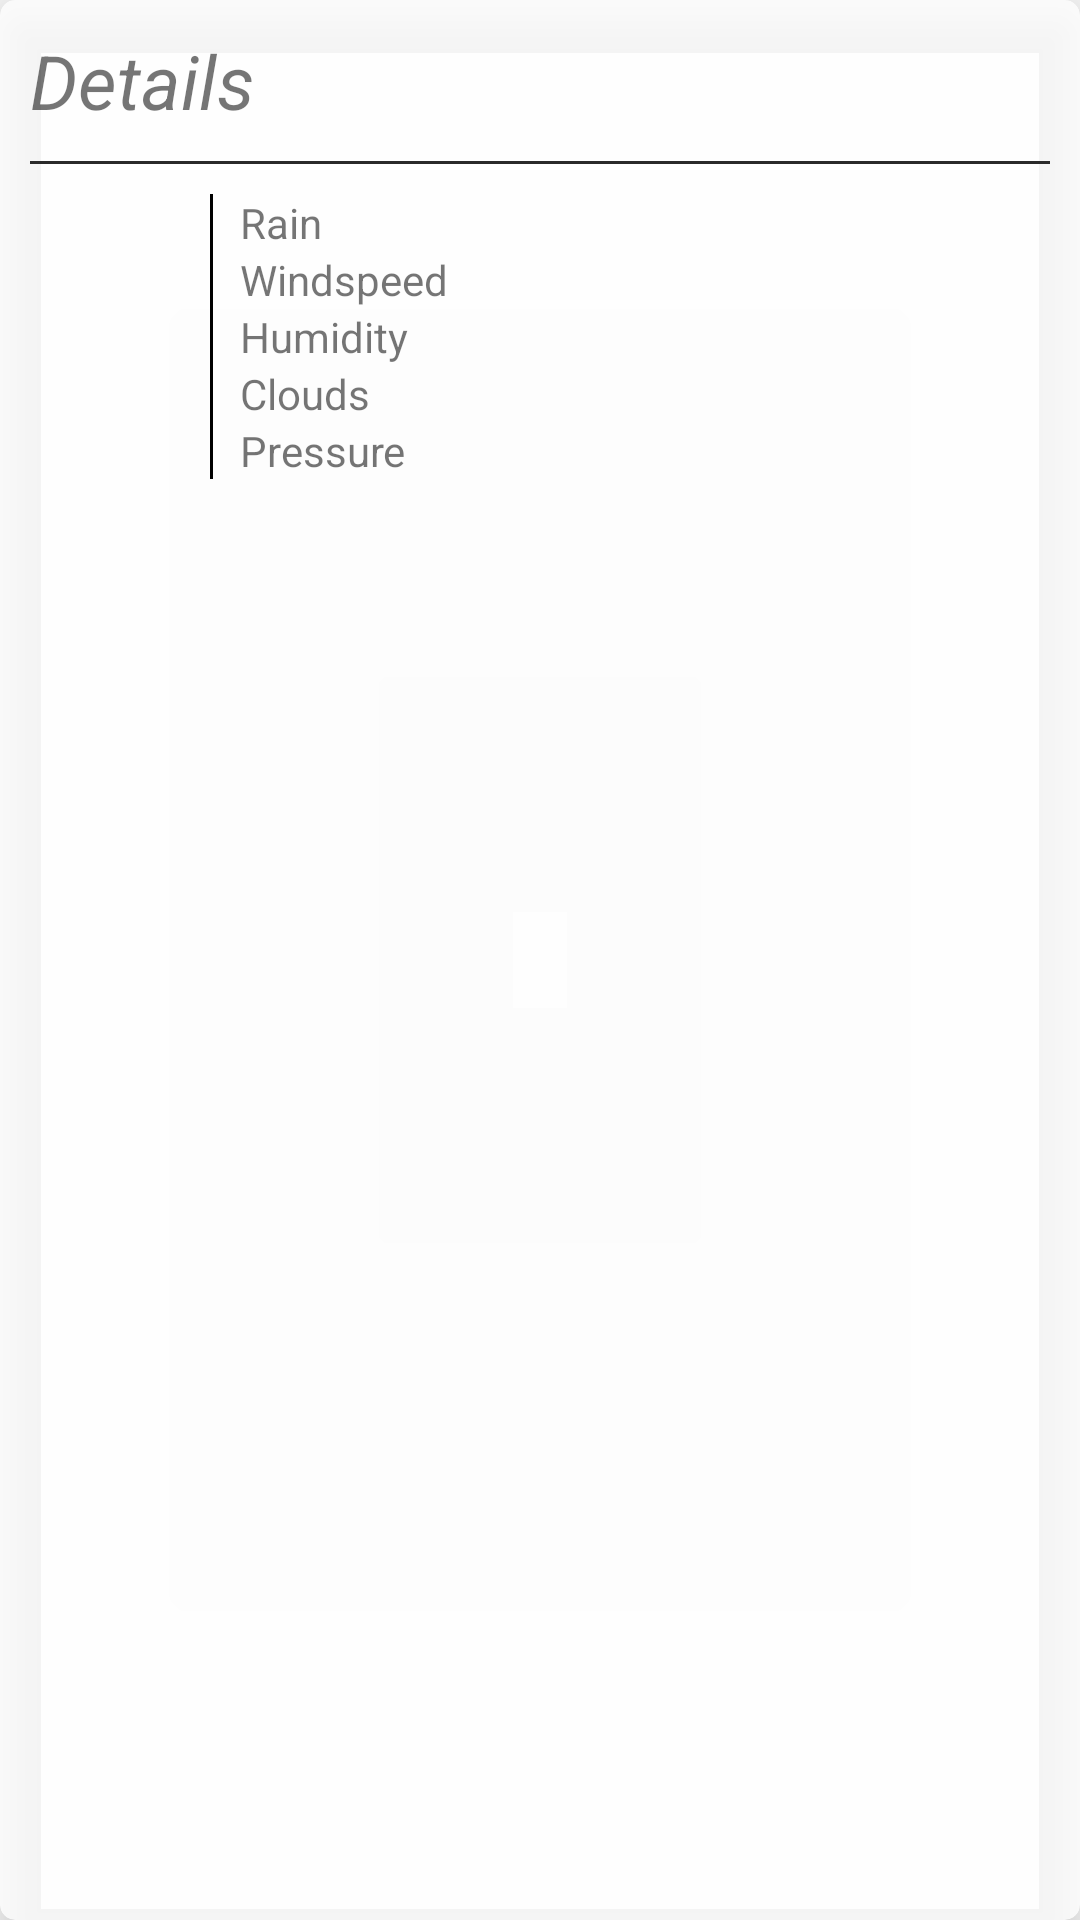

Layout XML and referenced resources for this Android screen:
<!-- AndroidManifest.xml: application theme AppTheme -->
<!-- res/layout/detail_parameters_card.xml -->
<?xml version="1.0" encoding="utf-8"?>
<android.support.v7.widget.CardView xmlns:android="http://schemas.android.com/apk/res/android"
    xmlns:card_view="http://schemas.android.com/apk/res-auto"
    android:id="@+id/forecast_card"
    android:layout_width="match_parent"
    android:layout_height="wrap_content"
    android:layout_margin="@dimen/standart_margin"
    card_view:cardCornerRadius="@dimen/card_corner_radius"
    card_view:cardBackgroundColor="@color/half_transparent"
    card_view:cardElevation="@dimen/card_elevation">

    <LinearLayout
        android:orientation="vertical"
        android:layout_width="match_parent"
        android:layout_height="match_parent"
        android:divider="@drawable/break_divider"
        android:showDividers="middle"
        android:dividerPadding="@dimen/standart_margin">


        <TextView
            android:id="@+id/detail_parameter_card_title"
            android:layout_width="match_parent"
            android:layout_height="wrap_content"
            android:text="@string/detail_parameter_card_title"
            android:layout_margin="@dimen/standart_margin"
            android:textSize="@dimen/card_title_size"
            android:textStyle="italic" />

        <RelativeLayout
            android:layout_width="match_parent"
            android:layout_height="wrap_content"
            android:layout_margin="@dimen/standart_margin"
            >
            <TextView
                android:id="@+id/detail_parameter_icon"
                android:layout_width="wrap_content"
                android:layout_height="wrap_content"
                android:gravity="center_vertical"
                android:textSize="@dimen/ic_size_large"
                android:layout_alignBaseline="@+id/detail_parameter_clouds"
                android:layout_alignBottom="@+id/detail_parameter_clouds"
                android:layout_alignParentStart="true"
                android:layout_margin="@dimen/margin_large"/>
       
            <TextView
                android:id="@+id/detail_parameter_rain_name"
                android:text="@string/detail_parameter_rain_name"
                android:layout_marginStart="@dimen/standart_margin"
                android:layout_width="wrap_content"
                android:layout_height="wrap_content"
                android:layout_alignParentTop="true"
                android:layout_toEndOf="@+id/detail_parameter_icon" />

            <TextView
                android:id="@+id/detail_parameter_windspeed_name"
                android:layout_marginStart="@dimen/standart_margin"
                android:text="@string/detail_parameter_windspeed_name"
                android:layout_width="wrap_content"
                android:layout_height="wrap_content"
                android:layout_toEndOf="@id/detail_parameter_icon"
                android:layout_below="@id/detail_parameter_rain_name"/>
            <TextView
                android:id="@+id/detail_parameter_humidity_name"
                android:layout_marginStart="@dimen/standart_margin"
                android:text="@string/detail_parameter_humidity_name"
                android:layout_width="wrap_content"
                android:layout_height="wrap_content"
                android:layout_toEndOf="@id/detail_parameter_icon"
                android:layout_below="@id/detail_parameter_windspeed_name"/>
            <TextView
                android:id="@+id/detail_parameter_clouds_name"
                android:layout_marginStart="@dimen/standart_margin"
                android:text="@string/detail_parameter_clouds_name"
                android:layout_width="wrap_content"
                android:layout_height="wrap_content"
                android:layout_toEndOf="@id/detail_parameter_icon"
                android:layout_below="@id/detail_parameter_humidity_name"/>
            <TextView
                android:id="@+id/detail_parameter_pressure_name"
                android:layout_marginStart="@dimen/standart_margin"
                android:text="@string/detail_parameter_pressure_name"
                android:layout_width="wrap_content"
                android:layout_height="wrap_content"
                android:layout_toEndOf="@id/detail_parameter_icon"
                android:layout_below="@id/detail_parameter_clouds_name"/>

           

            <TextView
                android:id="@+id/detail_parameter_rain"
                android:layout_width="wrap_content"
                android:layout_height="wrap_content"
                android:layout_alignParentTop="true"
                android:layout_alignParentEnd="true"
                />
            <TextView
                android:id="@+id/detail_parameter_windspeed"
                android:layout_width="wrap_content"
                android:layout_height="wrap_content"
                android:layout_below="@id/detail_parameter_rain"
                android:layout_alignParentEnd="true"/>

            <TextView
                android:id="@+id/detail_parameter_humidity"
                android:layout_width="wrap_content"
                android:layout_height="wrap_content"
                android:layout_alignParentEnd="true"
                android:layout_below="@id/detail_parameter_windspeed"/>

            <TextView
                android:id="@+id/detail_parameter_clouds"
                android:layout_width="wrap_content"
                android:layout_height="wrap_content"
                android:layout_alignParentEnd="true"
                android:layout_below="@id/detail_parameter_humidity" />

            <TextView
                android:id="@+id/detail_parameter_pressure"
                android:layout_width="wrap_content"
                android:layout_height="wrap_content"
                android:layout_alignParentEnd="true"
                android:layout_below="@id/detail_parameter_clouds"/>

            <TextView
                android:layout_width="@dimen/line_width"
                android:layout_height="match_parent"
                android:background="@color/black"
                android:layout_alignParentTop="true"
                android:layout_toEndOf="@+id/detail_parameter_icon"
                android:layout_alignBottom="@+id/detail_parameter_pressure" />

        </RelativeLayout>

    </LinearLayout>

</android.support.v7.widget.CardView>
<!-- resources referenced by this layout -->
<resources>
  <color name="black">#000000</color>
  <color name="half_transparent">#CCFFFFFF</color>
  <dimen name="card_corner_radius">5dp</dimen>
  <dimen name="card_elevation">10dp</dimen>
  <dimen name="card_title_size">25sp</dimen>
  <dimen name="ic_size_large">73sp</dimen>
  <dimen name="line_width">1dp</dimen>
  <dimen name="margin_large">30dp</dimen>
  <dimen name="standart_margin">10dp</dimen>
  <!-- drawable break_divider (drawable) -->
  <?xml version="1.0" encoding="utf-8"?>
  <shape xmlns:android="http://schemas.android.com/apk/res/android" >
      <size android:height="@dimen/min_height"/>
      <solid android:color="@color/gray"/>
  </shape>
  <string name="detail_parameter_card_title">Details</string>
  <string name="detail_parameter_clouds_name">Clouds</string>
  <string name="detail_parameter_humidity_name">Humidity</string>
  <string name="detail_parameter_pressure_name">Pressure</string>
  <string name="detail_parameter_rain_name">Rain</string>
  <string name="detail_parameter_windspeed_name">Windspeed</string>
  <style name="AppTheme" parent="Theme.AppCompat.Light.NoActionBar">
          
          <item name="colorPrimary">@color/colorPrimary</item>
          <item name="colorPrimaryDark">@color/colorPrimaryDark</item>
          <item name="colorAccent">@color/colorAccent</item>
          <item name="android:windowFullscreen">true</item>
          <item name="windowNoTitle">true</item>
      </style>
  <dimen name="min_height">1dp</dimen>
  <color name="gray">#2a2a2a</color>
  <color name="colorPrimary">#3F51B5</color>
  <color name="colorPrimaryDark">#303F9F</color>
  <color name="colorAccent">#FF4081</color>
</resources>
